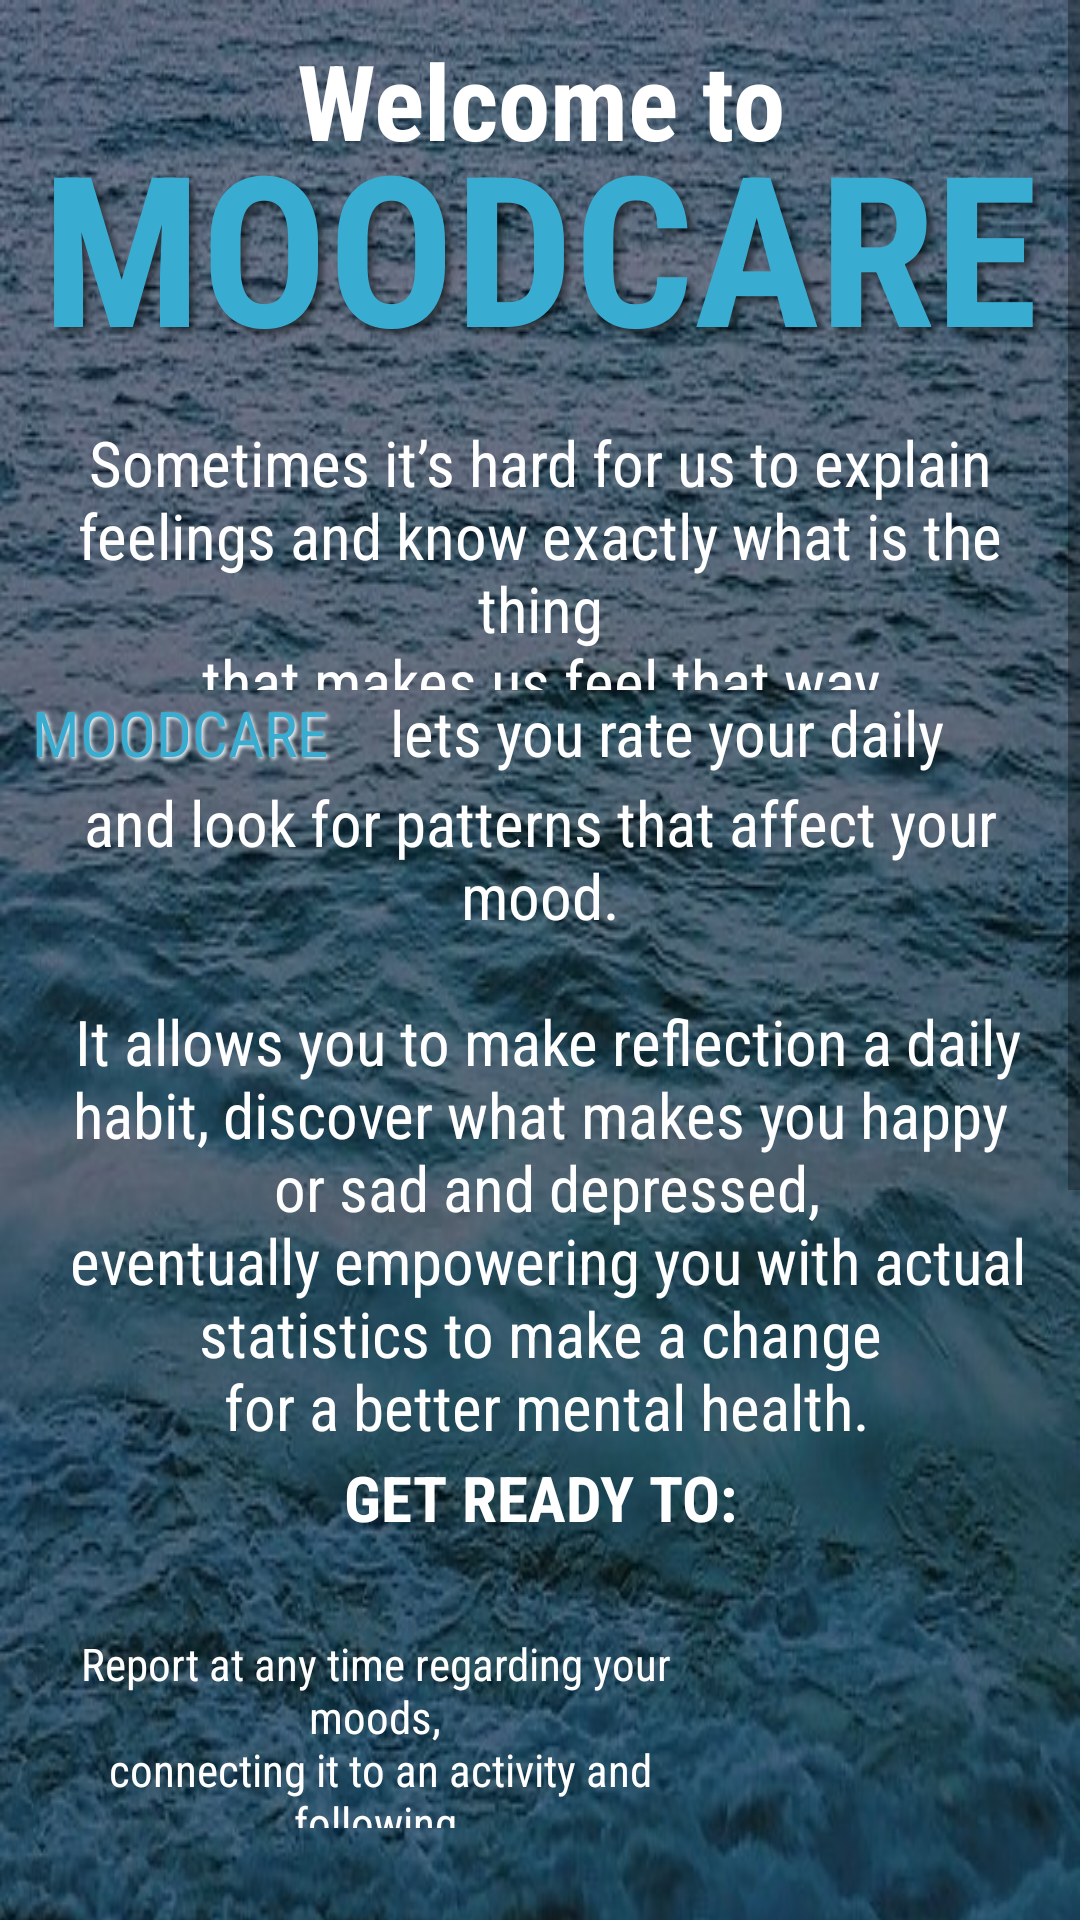

Write the Android layout XML for this screen, with the resource values it uses.
<!-- AndroidManifest.xml: application theme AppTheme -->
<!-- res/layout/fragment_intro_screen.xml -->
<?xml version="1.0" encoding="utf-8"?>
<ScrollView xmlns:android="http://schemas.android.com/apk/res/android"
    xmlns:tools="http://schemas.android.com/tools"
    android:layout_width="match_parent"
    android:layout_height="match_parent"
    tools:context="Fragments.IntroScreen"
    android:visibility="visible">

    <RelativeLayout
        android:layout_width="match_parent"
        android:layout_height="wrap_content"
        android:orientation="vertical"
        android:background="@drawable/intro"
        android:paddingBottom="50dp">

        <TextView
            android:id="@+id/text1"
            android:layout_width="match_parent"
            android:layout_height="80dp"
            android:layout_marginTop="10dp"
            android:fontFamily="sans-serif-condensed"
            android:gravity="center_horizontal"
            android:shadowDx="5"
            android:shadowDy="5"
            android:shadowRadius="6"
            android:text="@string/welcome"
            android:textColor="@color/colorWhite"
            android:textAlignment="center"
            android:textSize="35sp"
            android:textStyle="bold" />

        <TextView
            android:id="@+id/text2"
            android:layout_width="match_parent"
            android:layout_marginTop="35dp"
            android:layout_height="80dp"
            android:fontFamily="sans-serif-condensed"
            android:gravity="center_horizontal"
            android:shadowColor="@color/colorBlack"
            android:shadowDx="5"
            android:shadowDy="5"
            android:shadowRadius="6"
            android:textColor="@color/colorLightBlue"
            android:text="@string/moodcare"
            android:textAlignment="center"
            android:textSize="70sp"
            android:textStyle="bold" />

        <TextView
            android:id="@+id/text3"
            android:layout_width="match_parent"
            android:layout_below="@id/text2"
            android:layout_marginTop="25dp"
            android:layout_height="90dp"
            android:paddingHorizontal="10dp"
            android:fontFamily="sans-serif-condensed"
            android:gravity="center_horizontal"
            android:textColor="@color/colorWhite"
            android:text="@string/intro_text1"
            android:textAlignment="center"
            android:textSize="21sp" />

        <TextView
            android:id="@+id/text4"
            android:layout_width="120dp"
            android:layout_height="30dp"
            android:layout_below="@id/text3"
            android:fontFamily="sans-serif-condensed"
            android:gravity="center_horizontal"
            android:paddingHorizontal="10dp"
            android:shadowColor="@color/colorWhite"
            android:shadowDx="2"
            android:shadowDy="2"
            android:shadowRadius="3"
            android:text="@string/tiny_moodcare"
            android:textAlignment="center"
            android:textColor="@color/colorLightBlue"
            android:textSize="21sp" />

        <TextView
            android:id="@+id/text5"
            android:layout_width="290dp"
            android:layout_height="30dp"
            android:layout_below="@id/text3"
            android:layout_toEndOf="@+id/text4"
            android:layout_toRightOf="@+id/text4"
            android:fontFamily="sans-serif-condensed"
            android:paddingHorizontal="10dp"
            android:text="@string/intro_text2"
            android:textColor="@color/colorWhite"
            android:textSize="21sp" />

        <TextView
            android:id="@+id/text6"
            android:layout_width="match_parent"
            android:layout_below="@id/text5"
            android:layout_height="225dp"
            android:paddingHorizontal="10dp"
            android:fontFamily="sans-serif-condensed"
            android:gravity="center_horizontal"
            android:textColor="@color/colorWhite"
            android:text="@string/intro_text3"
            android:textAlignment="center"
            android:textSize="21sp" />

        <TextView
            android:id="@+id/text7"
            android:layout_width="match_parent"
            android:layout_below="@id/text6"
            android:layout_height="50dp"
            android:paddingHorizontal="10dp"
            android:fontFamily="sans-serif-condensed"
            android:gravity="center_horizontal"
            android:textColor="@color/colorWhite"
            android:text="@string/intro_text4"
            android:textStyle="bold"
            android:textAlignment="center"
            android:textSize="21sp" />

        <ImageView
            android:id="@+id/image1"
            android:layout_width="80dp"
            android:layout_height="80dp"
            android:layout_below="@id/text7"
            android:layout_alignParentEnd="true"
            android:layout_alignParentRight="true"
            android:layout_marginEnd="20dp"
            android:layout_marginRight="20dp"
            android:contentDescription="@string/todo"
            android:src="@drawable/intro_note" />

        <TextView
            android:id="@+id/text8"
            android:layout_width="300dp"
            android:layout_height="65dp"
            android:layout_below="@id/image1"
            android:layout_marginTop="-71dp"
            android:layout_marginEnd="10dp"
            android:layout_marginRight="10dp"
            android:layout_toStartOf="@+id/image1"
            android:layout_toLeftOf="@+id/image1"
            android:fontFamily="sans-serif-condensed"
            android:gravity="center_horizontal"
            android:paddingHorizontal="10dp"
            android:text="@string/intro_text5"
            android:textAlignment="center"
            android:textColor="@color/colorWhite"
            android:textSize="15sp" />

        <ImageView
            android:id="@+id/image2"
            android:layout_width="80dp"
            android:layout_height="80dp"
            android:layout_below="@id/text8"
            android:layout_alignParentEnd="true"
            android:layout_alignParentRight="true"
            android:layout_centerInParent="true"
            android:layout_marginTop="20dp"
            android:layout_marginEnd="20dp"
            android:layout_marginRight="20dp"
            android:contentDescription="@string/todo"
            android:src="@drawable/intro_calendar" />

        <TextView
            android:id="@+id/text9"
            android:layout_width="300dp"
            android:layout_height="50dp"
            android:layout_below="@id/image2"
            android:layout_marginTop="-64dp"
            android:layout_marginEnd="10dp"
            android:layout_marginRight="10dp"
            android:layout_toStartOf="@+id/image2"
            android:layout_toLeftOf="@+id/image2"
            android:fontFamily="sans-serif-condensed"
            android:gravity="center_horizontal"
            android:paddingHorizontal="10dp"
            android:text="@string/intro_text6"
            android:textAlignment="center"
            android:textColor="@color/colorWhite"
            android:textSize="15sp" />

        <ImageView
            android:id="@+id/image3"
            android:layout_width="80dp"
            android:layout_height="80dp"
            android:layout_below="@id/text9"
            android:layout_alignParentEnd="true"
            android:layout_alignParentRight="true"
            android:layout_centerInParent="true"
            android:layout_marginTop="30dp"
            android:layout_marginEnd="20dp"
            android:layout_marginRight="20dp"
            android:contentDescription="@string/todo"
            android:src="@drawable/intro_emoji" />

        <TextView
            android:id="@+id/text10"
            android:layout_width="300dp"
            android:layout_height="65dp"
            android:layout_below="@id/image3"
            android:layout_marginTop="-64dp"
            android:layout_marginEnd="9dp"
            android:layout_marginRight="9dp"
            android:layout_toStartOf="@+id/image3"
            android:layout_toLeftOf="@+id/image3"
            android:fontFamily="sans-serif-condensed"
            android:gravity="center_horizontal"
            android:paddingHorizontal="10dp"
            android:text="@string/intro_text7"
            android:textAlignment="center"
            android:textColor="@color/colorWhite"
            android:textSize="15sp" />

        <ImageView
            android:id="@+id/image4"
            android:layout_width="80dp"
            android:layout_height="80dp"
            android:layout_below="@id/text10"
            android:layout_alignParentEnd="true"
            android:layout_alignParentRight="true"
            android:layout_centerInParent="true"
            android:layout_marginTop="17dp"
            android:layout_marginEnd="21dp"
            android:layout_marginRight="21dp"
            android:contentDescription="@string/todo"
            android:src="@drawable/intro_quotes" />

        <TextView
            android:id="@+id/text11"
            android:layout_width="300dp"
            android:layout_height="50dp"
            android:layout_below="@id/image4"
            android:layout_marginTop="-62dp"
            android:layout_marginEnd="10dp"
            android:layout_marginRight="10dp"
            android:layout_toStartOf="@+id/image4"
            android:layout_toLeftOf="@+id/image4"
            android:fontFamily="sans-serif-condensed"
            android:gravity="center_horizontal"
            android:paddingHorizontal="10dp"
            android:text="@string/intro_text8"
            android:textAlignment="center"
            android:textColor="@color/colorWhite"
            android:textSize="15sp" />

        <Button
            android:id="@+id/cont"
            android:layout_width="150dp"
            android:layout_height="50dp"
            android:layout_marginTop="40dp"
            android:layout_below="@id/text11"
            android:layout_centerHorizontal="true"
            android:fontFamily="sans-serif-black"
            android:text="@string/continue_string"
            android:textColor="@color/colorBlack"
            android:textSize="20sp"
            android:textStyle="bold" />

    </RelativeLayout>

</ScrollView>
<!-- resources referenced by this layout -->
<resources>
  <color name="colorBlack">#7F000000</color>
  <color name="colorLightBlue">#39add1</color>
  <color name="colorWhite">#FFFFFF</color>
  <!-- drawable intro: jpg bitmap (drawable-v24, 113778 bytes) -->
  <!-- drawable intro_quotes: png bitmap (drawable-v24, 24903 bytes) -->
  <string name="continue_string">CONTINUE</string>
  <string name="intro_text1">Sometimes it’s hard for us to explain feelings
                              and know exactly what is the thing\n
                              that makes us feel that way.\n\n</string>
  <string name="intro_text2">lets you rate your daily activities</string>
  <string name="intro_text3">and look for patterns that affect your mood.\n\n
                              It allows you to make reflection a daily habit,
                              discover what makes you happy\n
                              or sad and depressed,\n
                              eventually empowering you with actual statistics
                              to make a change\n
                              for a better mental health.</string>
  <string name="intro_text4">GET READY TO:</string>
  <string name="intro_text5">Report at any time regarding your moods,\n
                                  connecting it to an activity and following\n
                                  by adding notes.</string>
  <string name="intro_text6">Travel back in time and review all the reports\n
                                  of a specific month or another date.</string>
  <string name="intro_text7">Based on a specific mood or activity\n
                                  of your chosen,\n
                                  you’ll be able to see reports regarding it.</string>
  <string name="intro_text8">For motivation,\n
                                  a daily uplifting quote will be visible.</string>
  <string name="moodcare">MOODCARE</string>
  <string name="tiny_moodcare">MOODCARE</string>
  <string name="todo">TODO</string>
  <string name="welcome">Welcome to</string>
  <style name="AppTheme" parent="Theme.AppCompat.Light.NoActionBar">
          
          <item name="colorPrimary">@color/colorLightBlue</item>
          <item name="colorPrimaryDark">@color/colorBlack</item>
          <item name="colorAccent">@color/colorBlack</item>
      </style>
</resources>
